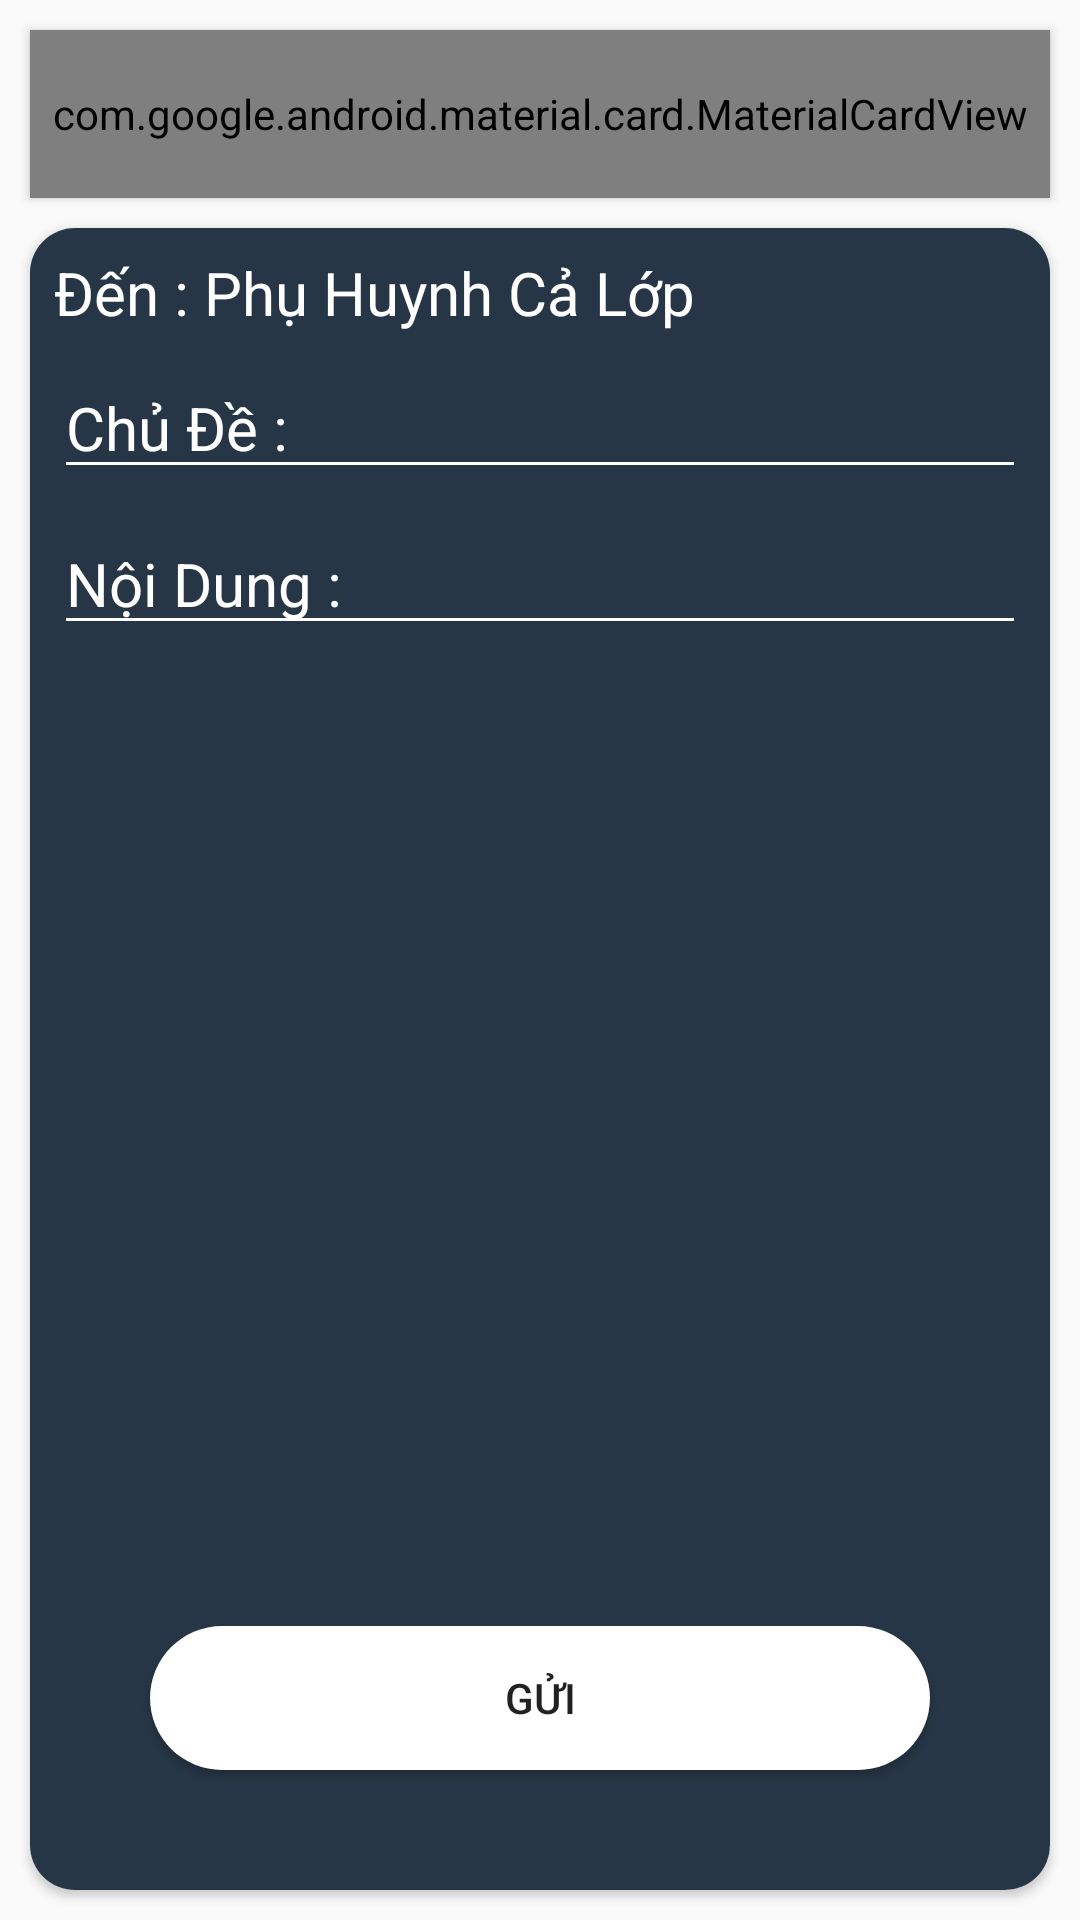

Layout XML and referenced resources for this Android screen:
<!-- AndroidManifest.xml: application theme AppTheme -->
<!-- res/layout/activity_add_notification.xml -->
<?xml version="1.0" encoding="utf-8"?>
<layout xmlns:tools="http://schemas.android.com/tools"
    xmlns:android="http://schemas.android.com/apk/res/android"
    xmlns:app="http://schemas.android.com/apk/res-auto">
    <data></data>
    <androidx.constraintlayout.widget.ConstraintLayout
        android:layout_width="match_parent"
        android:layout_height="match_parent">

        <com.google.android.material.card.MaterialCardView
            android:id="@+id/cardView_title"
            app:layout_constraintStart_toStartOf="parent"
            app:layout_constraintTop_toTopOf="parent"
            app:layout_constraintEnd_toEndOf="parent"
            android:elevation="2dp"
            app:cardCornerRadius="15dp"
            android:layout_margin="10dp"
            android:layout_width="match_parent"
            android:layout_height="?android:attr/actionBarSize">


            <androidx.constraintlayout.widget.ConstraintLayout
                android:background="@color/MainColor"
                android:layout_width="match_parent"
                android:layout_height="match_parent">

                <ImageButton
                    android:layout_marginLeft="10dp"
                    android:id="@+id/imagebtn_classBack"
                    android:scaleType="fitXY"
                    android:padding="10dp"
                    android:background="@android:color/transparent"
                    android:src="@drawable/back"
                    app:layout_constraintBottom_toBottomOf="parent"
                    app:layout_constraintStart_toStartOf="parent"
                    app:layout_constraintTop_toTopOf="parent"
                    android:layout_width="45dp"
                    android:layout_height="45dp"/>

                <TextView
                    android:textColor="@color/White"
                    android:textStyle="bold"
                    android:text="Thêm Thông Báo "
                    android:textSize="25sp"
                    app:layout_constraintBottom_toBottomOf="parent"
                    app:layout_constraintStart_toEndOf="@+id/imagebtn_classBack"
                    app:layout_constraintTop_toTopOf="parent"
                    app:layout_constraintEnd_toStartOf="@+id/imagebtn_classComplete"
                    android:layout_width="wrap_content"
                    android:layout_height="wrap_content"/>

                <ImageButton
                    android:layout_marginRight="10dp"
                    android:id="@+id/imagebtn_classComplete"
                    android:scaleType="fitXY"
                    android:padding="10dp"
                    android:background="@android:color/transparent"
                    app:layout_constraintBottom_toBottomOf="parent"
                    app:layout_constraintEnd_toEndOf="parent"
                    app:layout_constraintTop_toTopOf="parent"
                    android:layout_width="45dp"
                    android:layout_height="45dp"/>

            </androidx.constraintlayout.widget.ConstraintLayout>

        </com.google.android.material.card.MaterialCardView>

        <androidx.cardview.widget.CardView
            android:layout_marginTop="10dp"
            android:layout_width="match_parent"
            android:layout_height="0dp"
            android:elevation="2dp"
            app:cardCornerRadius="15dp"
            android:layout_margin="10dp"
            app:layout_constraintBottom_toBottomOf="parent"
            app:layout_constraintEnd_toEndOf="parent"
            app:layout_constraintStart_toStartOf="parent"
            app:layout_constraintTop_toBottomOf="@+id/cardView_title" >

            <androidx.constraintlayout.widget.ConstraintLayout
                android:layout_width="match_parent"
                android:layout_height="match_parent"
                android:background="@color/MainColor">

                <TextView
                    android:id="@+id/textView_title"
                    android:layout_margin="8dp"
                    android:textSize="20sp"
                    android:text="Đến : Phụ Huynh Cả Lớp"
                    android:textColor="@color/White"
                    android:layout_width="0dp"
                    android:layout_height="wrap_content"
                    app:layout_constraintEnd_toEndOf="parent"
                    app:layout_constraintStart_toStartOf="parent"
                    app:layout_constraintTop_toTopOf="parent" />

                <EditText
                    android:ems="5"
                    android:textColor="@color/White"
                    android:id="@+id/editText_title"
                    android:minLines="1"
                    android:maxLines="5"
                    android:textSize="20sp"
                    android:backgroundTint="@color/White"
                    android:textColorHint="@color/White"
                    android:hint="Chủ Đề : "
                    android:layout_margin="8dp"
                    app:layout_constraintTop_toBottomOf="@+id/textView_title"
                    app:layout_constraintEnd_toEndOf="parent"
                    app:layout_constraintStart_toStartOf="parent"
                    android:layout_width="0dp"
                    android:layout_height="wrap_content"/>

                <EditText
                    android:ems="10"
                    android:maxLength="2000"
                    android:id="@+id/editText_content"
                    android:textSize="20sp"
                    android:minLines="1"
                    android:maxLines="20"
                    android:backgroundTint="@color/White"
                    android:textColor="@color/White"
                    android:textColorHint="@color/White"
                    android:hint="Nội Dung : "
                    android:layout_margin="8dp"
                    app:layout_constraintTop_toBottomOf="@+id/editText_title"
                    app:layout_constraintEnd_toEndOf="parent"
                    app:layout_constraintStart_toStartOf="parent"
                    android:layout_width="0dp"
                    android:layout_height="wrap_content"/>

                <Button
                    android:layout_marginRight="40dp"
                    android:layout_marginLeft="40dp"
                    android:id="@+id/button_send"
                    android:background="@drawable/round_butoon"
                    android:text="Gửi"
                    android:layout_marginBottom="40dp"
                    app:layout_constraintBottom_toBottomOf="parent"
                    app:layout_constraintEnd_toEndOf="parent"
                    app:layout_constraintStart_toStartOf="parent"
                    android:layout_width="0dp"
                    android:layout_height="wrap_content"/>


            </androidx.constraintlayout.widget.ConstraintLayout>

        </androidx.cardview.widget.CardView>


    </androidx.constraintlayout.widget.ConstraintLayout>
</layout>
<!-- resources referenced by this layout -->
<resources>
  <color name="MainColor">#273646</color>
  <color name="White">#ffffff</color>
  <!-- drawable back: png bitmap (drawable, 584 bytes) -->
  <!-- drawable round_butoon (drawable) -->
  <?xml version="1.0" encoding="utf-8"?>
  <shape android:shape="rectangle" xmlns:android="http://schemas.android.com/apk/res/android">
      <corners android:radius="150dp"></corners>
      <solid android:color="@color/White"></solid>
  </shape>
  <style name="AppTheme" parent="Theme.AppCompat.Light.DarkActionBar">
          
          <item name="colorPrimary">@color/colorPrimary</item>
          <item name="colorPrimaryDark">@color/colorPrimaryDark</item>
          <item name="colorAccent">@color/colorAccent</item>
      </style>
  <color name="colorPrimary">#008577</color>
  <color name="colorPrimaryDark">#00574B</color>
  <color name="colorAccent">#D81B60</color>
</resources>
